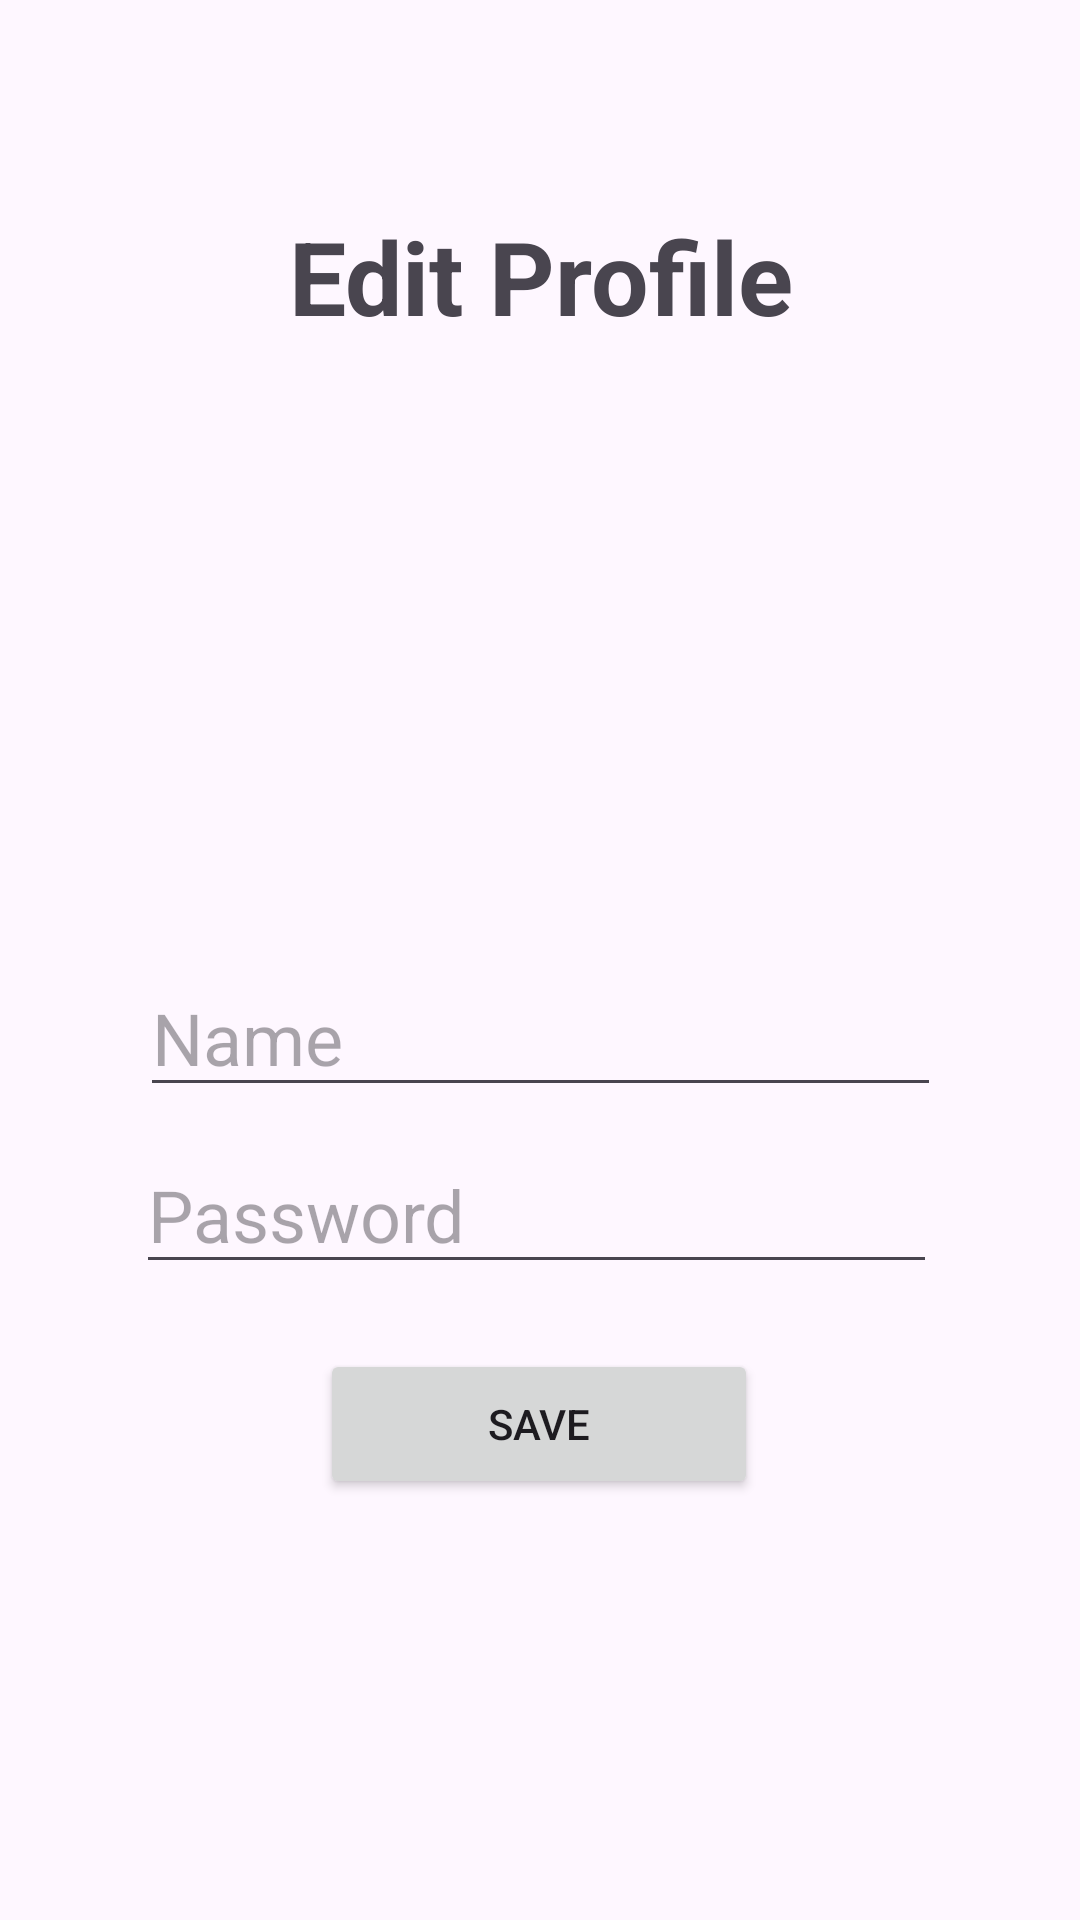

This screen was rendered from an Android layout file. Write that file and the resources it references.
<!-- AndroidManifest.xml: application theme Theme.NetSettle -->
<!-- res/layout/activity_editprofile.xml -->
<?xml version="1.0" encoding="utf-8"?>
<androidx.constraintlayout.widget.ConstraintLayout xmlns:android="http://schemas.android.com/apk/res/android"
    xmlns:app="http://schemas.android.com/apk/res-auto"
    xmlns:tools="http://schemas.android.com/tools"
    android:layout_width="match_parent"
    android:layout_height="match_parent"
    tools:context=".editprofile">


    <TextView
        android:id="@+id/textView3"
        android:layout_width="283dp"
        android:layout_height="88dp"
        android:gravity="center"
        android:text="Edit Profile"
        android:textColor="@color/green"
        android:textSize="34sp"
        android:textStyle="bold"
        app:layout_constraintBottom_toBottomOf="parent"
        app:layout_constraintEnd_toEndOf="parent"
        app:layout_constraintStart_toStartOf="parent"
        app:layout_constraintTop_toTopOf="parent"
        app:layout_constraintVertical_bias="0.087" />

    <ImageView
        android:id="@+id/imageView"
        android:layout_width="271dp"
        android:layout_height="419dp"
        app:layout_constraintBottom_toBottomOf="parent"
        app:layout_constraintEnd_toEndOf="parent"
        app:layout_constraintStart_toStartOf="parent"
        app:layout_constraintTop_toTopOf="parent"
        app:layout_constraintVertical_bias="0.297"
        tools:srcCompat="@tools:sample/avatars" />

    <Button
        android:id="@+id/button"
        android:layout_width="146dp"
        android:layout_height="50dp"
        android:onClick="save"
        android:text="Save"
        app:layout_constraintBottom_toBottomOf="parent"
        app:layout_constraintEnd_toEndOf="parent"
        app:layout_constraintHorizontal_bias="0.498"
        app:layout_constraintStart_toStartOf="parent"
        app:layout_constraintTop_toTopOf="parent"
        app:layout_constraintVertical_bias="0.762" />

    <EditText
        android:id="@+id/editTextText4"
        android:layout_width="267dp"
        android:layout_height="46dp"
        android:ems="10"
        android:hint="Name"
        android:inputType="text"
        android:textSize="24sp"
        app:layout_constraintBottom_toBottomOf="parent"
        app:layout_constraintEnd_toEndOf="parent"
        app:layout_constraintStart_toStartOf="parent"
        app:layout_constraintTop_toTopOf="parent"
        app:layout_constraintVertical_bias="0.544" />

    <EditText
        android:id="@+id/editTextText5"
        android:layout_width="267dp"
        android:layout_height="46dp"
        android:ems="10"
        android:hint="Password"
        android:inputType="text"
        android:textSize="24sp"
        app:layout_constraintBottom_toBottomOf="parent"
        app:layout_constraintEnd_toEndOf="parent"
        app:layout_constraintHorizontal_bias="0.486"
        app:layout_constraintStart_toStartOf="parent"
        app:layout_constraintTop_toTopOf="parent"
        app:layout_constraintVertical_bias="0.643" />

</androidx.constraintlayout.widget.ConstraintLayout>
<!-- resources referenced by this layout -->
<resources>
  <style name="Theme.NetSettle" parent="Base.Theme.NetSettle" />
  <style name="Base.Theme.NetSettle" parent="Theme.Material3.DayNight.NoActionBar">
          
          
      </style>
</resources>
